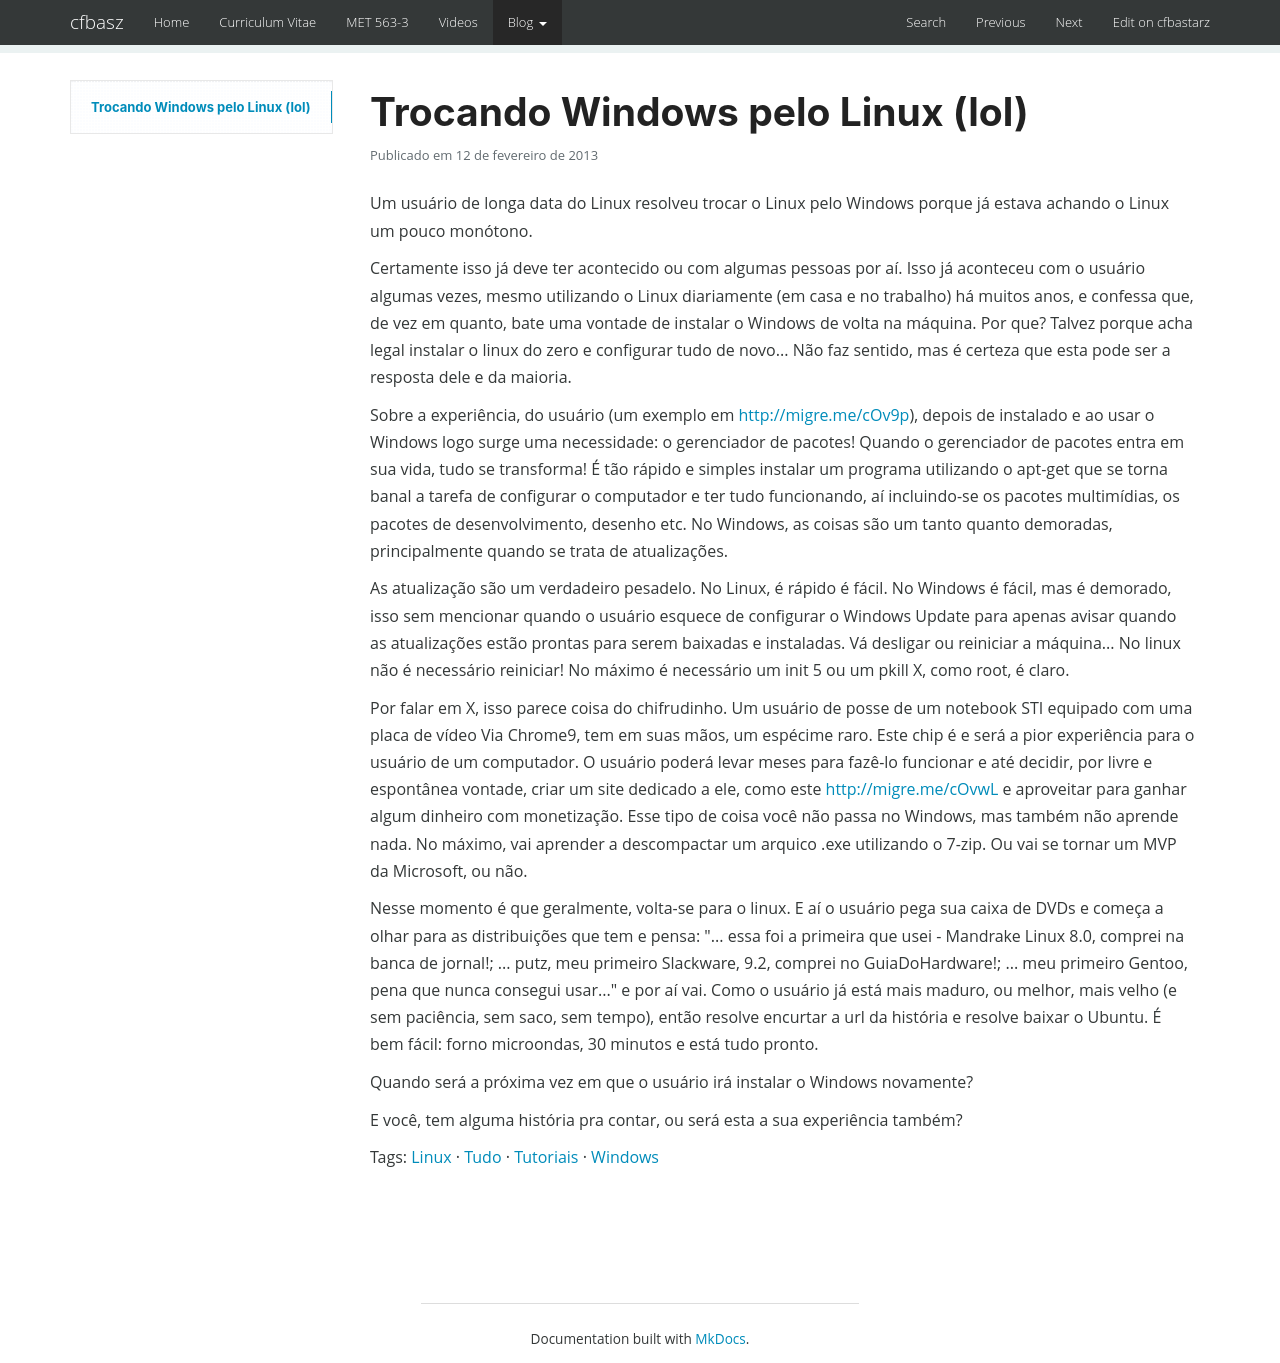

repository: cfbastarz/cfbastarz.github.io · page: blog/2013/02/12/trocando-windows-pelo-linux-lol-wp-1966/index.html · generator: mkdocs

---
title: Trocando Windows pelo Linux (lol)
date: '2013-02-12 20:23:46'
tags:
- Linux
- Tudo
- Tutoriais
- Windows
categories:
- Tudo
- Tutoriais
wordpress_id: 1966
original_url: https://craftmind.wordpress.com/2013/02/12/trocando-windows-pelo-linux-lol/
---

# Trocando Windows pelo Linux (lol)

Um usuário de longa data do Linux resolveu trocar o Linux pelo Windows porque já estava achando o Linux um pouco monótono.

Certamente isso já deve ter acontecido ou com algumas pessoas por aí. Isso já aconteceu com o usuário algumas vezes, mesmo utilizando o Linux diariamente (em casa e no trabalho) há muitos anos, e confessa que, de vez em quanto, bate uma vontade de instalar o Windows de volta na máquina. Por que? Talvez porque acha legal instalar o linux do zero e configurar tudo de novo... Não faz sentido, mas é certeza que esta pode ser a resposta dele e da maioria.

Sobre a experiência, do usuário (um exemplo em <http://migre.me/cOv9p>), depois de instalado e ao usar o Windows logo surge uma necessidade: o gerenciador de pacotes! Quando o gerenciador de pacotes entra em sua vida, tudo se transforma! É tão rápido e simples instalar um programa utilizando o apt-get que se torna banal a tarefa de configurar o computador e ter tudo funcionando, aí incluindo-se os pacotes multimídias, os pacotes de desenvolvimento, desenho etc. No Windows, as coisas são um tanto quanto demoradas, principalmente quando se trata de atualizações.

As atualização são um verdadeiro pesadelo. No Linux, é rápido é fácil. No Windows é fácil, mas é demorado, isso sem mencionar quando o usuário esquece de configurar o Windows Update para apenas avisar quando as atualizações estão prontas para serem baixadas e instaladas. Vá desligar ou reiniciar a máquina... No linux não é necessário reiniciar! No máximo é necessário um init 5 ou um pkill X, como root, é claro.

Por falar em X, isso parece coisa do chifrudinho. Um usuário de posse de um notebook STI equipado com uma placa de vídeo Via Chrome9, tem em suas mãos, um espécime raro. Este chip é e será a pior experiência para o usuário de um computador. O usuário poderá levar meses para fazê-lo funcionar e até decidir, por livre e espontânea vontade, criar um site dedicado a ele, como este <http://migre.me/cOvwL> e aproveitar para ganhar algum dinheiro com monetização. Esse tipo de coisa você não passa no Windows, mas também não aprende nada. No máximo, vai aprender a descompactar um arquico .exe utilizando o 7-zip. Ou vai se tornar um MVP da Microsoft, ou não.

Nesse momento é que geralmente, volta-se para o linux. E aí o usuário pega sua caixa de DVDs e começa a olhar para as distribuições que tem e pensa: "... essa foi a primeira que usei - Mandrake Linux 8.0, comprei na banca de jornal!; ... putz, meu primeiro Slackware, 9.2, comprei no GuiaDoHardware!; ... meu primeiro Gentoo, pena que nunca consegui usar..." e por aí vai. Como o usuário já está mais maduro, ou melhor, mais velho (e sem paciência, sem saco, sem tempo), então resolve encurtar a url da história e resolve baixar o Ubuntu. É bem fácil: forno microondas, 30 minutos e está tudo pronto.

Quando será a próxima vez em que o usuário irá instalar o Windows novamente?

E você, tem alguma história pra contar, ou será esta a sua experiência também?
